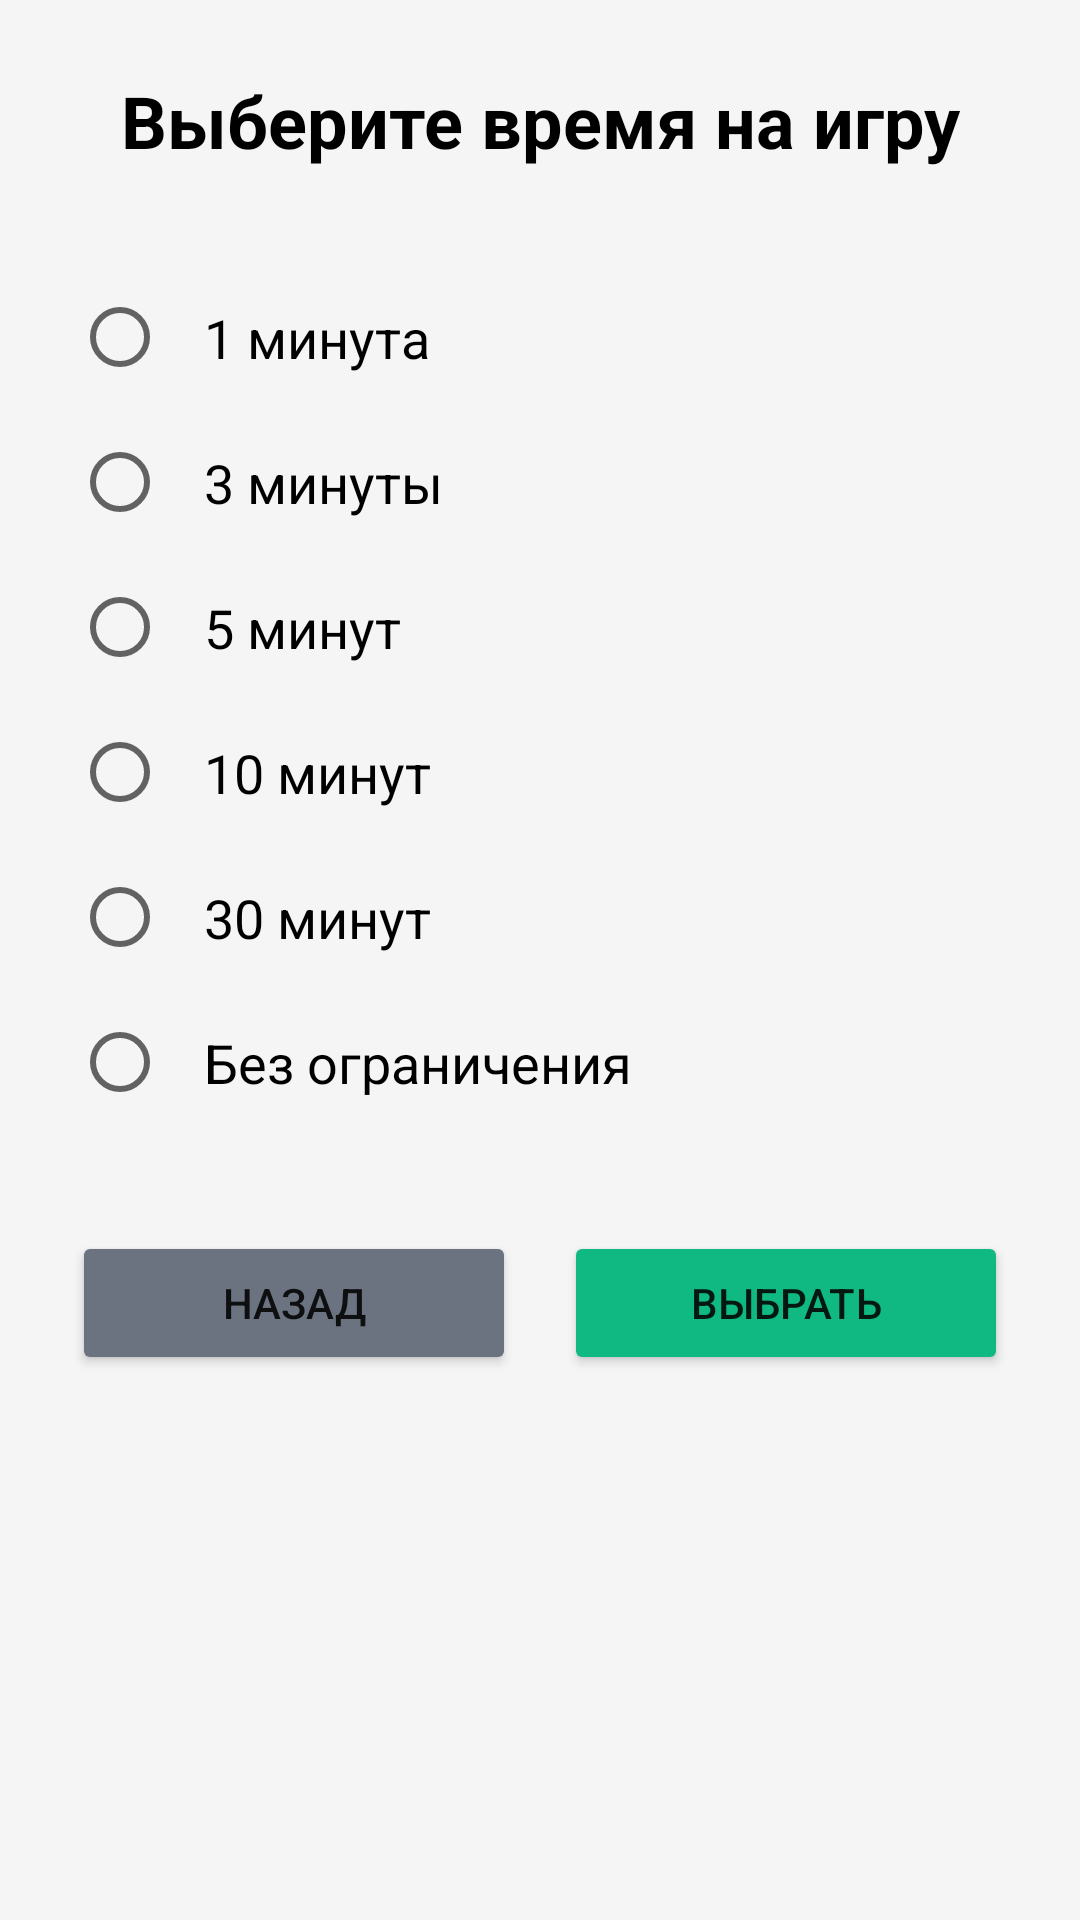

The Android layout XML behind this screen, and the referenced resources:
<!-- AndroidManifest.xml: activity theme Theme.AppCompat.Light.DarkActionBar -->
<!-- res/layout/activity_time_selection.xml -->
<?xml version="1.0" encoding="utf-8"?>
<LinearLayout xmlns:android="http://schemas.android.com/apk/res/android"
    android:layout_width="match_parent"
    android:layout_height="match_parent"
    android:orientation="vertical"
    android:padding="24dp"
    android:background="#FFF5F5F5">

    <TextView
        android:id="@+id/tvTitle"
        android:layout_width="match_parent"
        android:layout_height="wrap_content"
        android:text="Выберите время на игру"
        android:textSize="24sp"
        android:textStyle="bold"
        android:gravity="center"
        android:layout_marginBottom="32dp"
        android:textColor="@android:color/black" />

    <RadioGroup
        android:id="@+id/radioTimeGroup"
        android:layout_width="match_parent"
        android:layout_height="wrap_content"
        android:layout_marginBottom="32dp">

        <RadioButton
            android:id="@+id/radio1min"
            android:layout_width="match_parent"
            android:layout_height="wrap_content"
            android:text="1 минута"
            android:textSize="18sp"
            android:padding="12dp" />

        <RadioButton
            android:id="@+id/radio3min"
            android:layout_width="match_parent"
            android:layout_height="wrap_content"
            android:text="3 минуты"
            android:textSize="18sp"
            android:padding="12dp" />

        <RadioButton
            android:id="@+id/radio5min"
            android:layout_width="match_parent"
            android:layout_height="wrap_content"
            android:text="5 минут"
            android:textSize="18sp"
            android:padding="12dp" />

        <RadioButton
            android:id="@+id/radio10min"
            android:layout_width="match_parent"
            android:layout_height="wrap_content"
            android:text="10 минут"
            android:textSize="18sp"
            android:padding="12dp" />

        <RadioButton
            android:id="@+id/radio30min"
            android:layout_width="match_parent"
            android:layout_height="wrap_content"
            android:text="30 минут"
            android:textSize="18sp"
            android:padding="12dp" />

        <RadioButton
            android:id="@+id/radioUnlimited"
            android:layout_width="match_parent"
            android:layout_height="wrap_content"
            android:text="Без ограничения"
            android:textSize="18sp"
            android:padding="12dp" />

    </RadioGroup>

    <LinearLayout
        android:layout_width="match_parent"
        android:layout_height="wrap_content"
        android:orientation="horizontal">

        <Button
            android:id="@+id/btnBack"
            android:layout_width="0dp"
            android:layout_height="wrap_content"
            android:layout_weight="1"
            android:text="Назад"
            android:layout_marginEnd="8dp"
            android:backgroundTint="#FF6B7280" />

        <Button
            android:id="@+id/btnConfirm"
            android:layout_width="0dp"
            android:layout_height="wrap_content"
            android:layout_weight="1"
            android:text="Выбрать"
            android:layout_marginStart="8dp"
            android:backgroundTint="#FF10B981" />

    </LinearLayout>

</LinearLayout>
<!-- resources referenced by this layout -->
<resources>

</resources>
